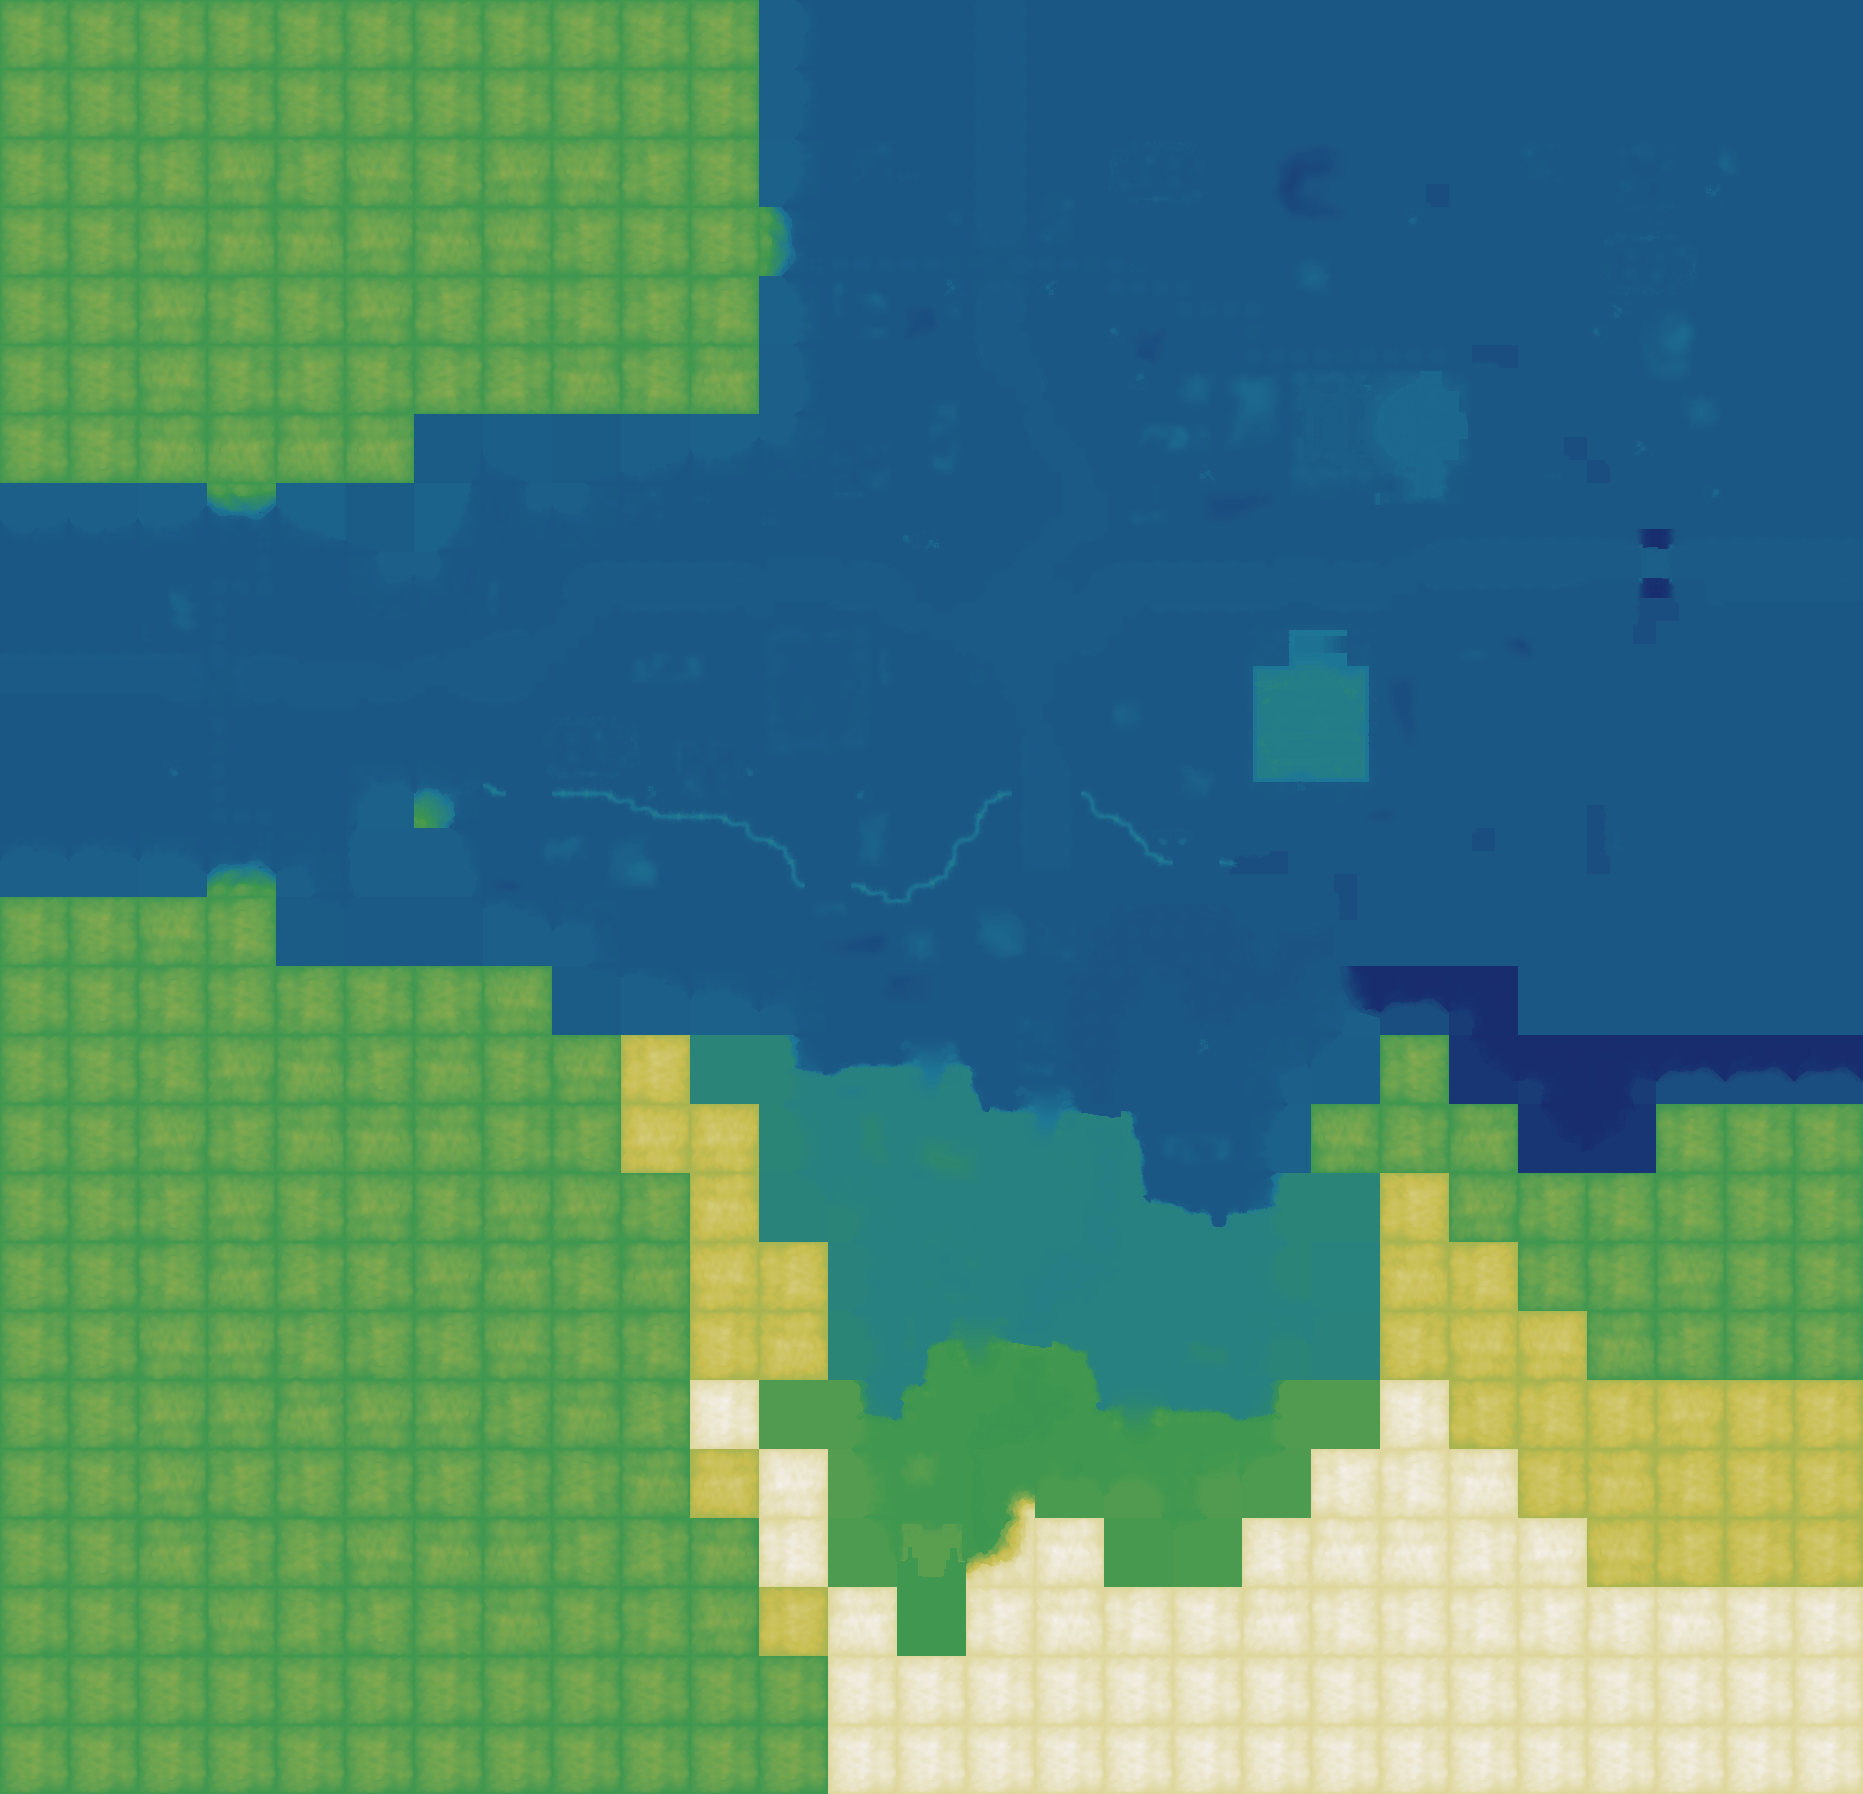

The table this chart was drawn from, first rows:
source	layout_generated (walk_layer.build_heigh…
grid	sim_3567373615.tsv
width	1863
height	1794
format	i16 LE, row-major, levels of 7.8125 worl…
min	-25
max	150
